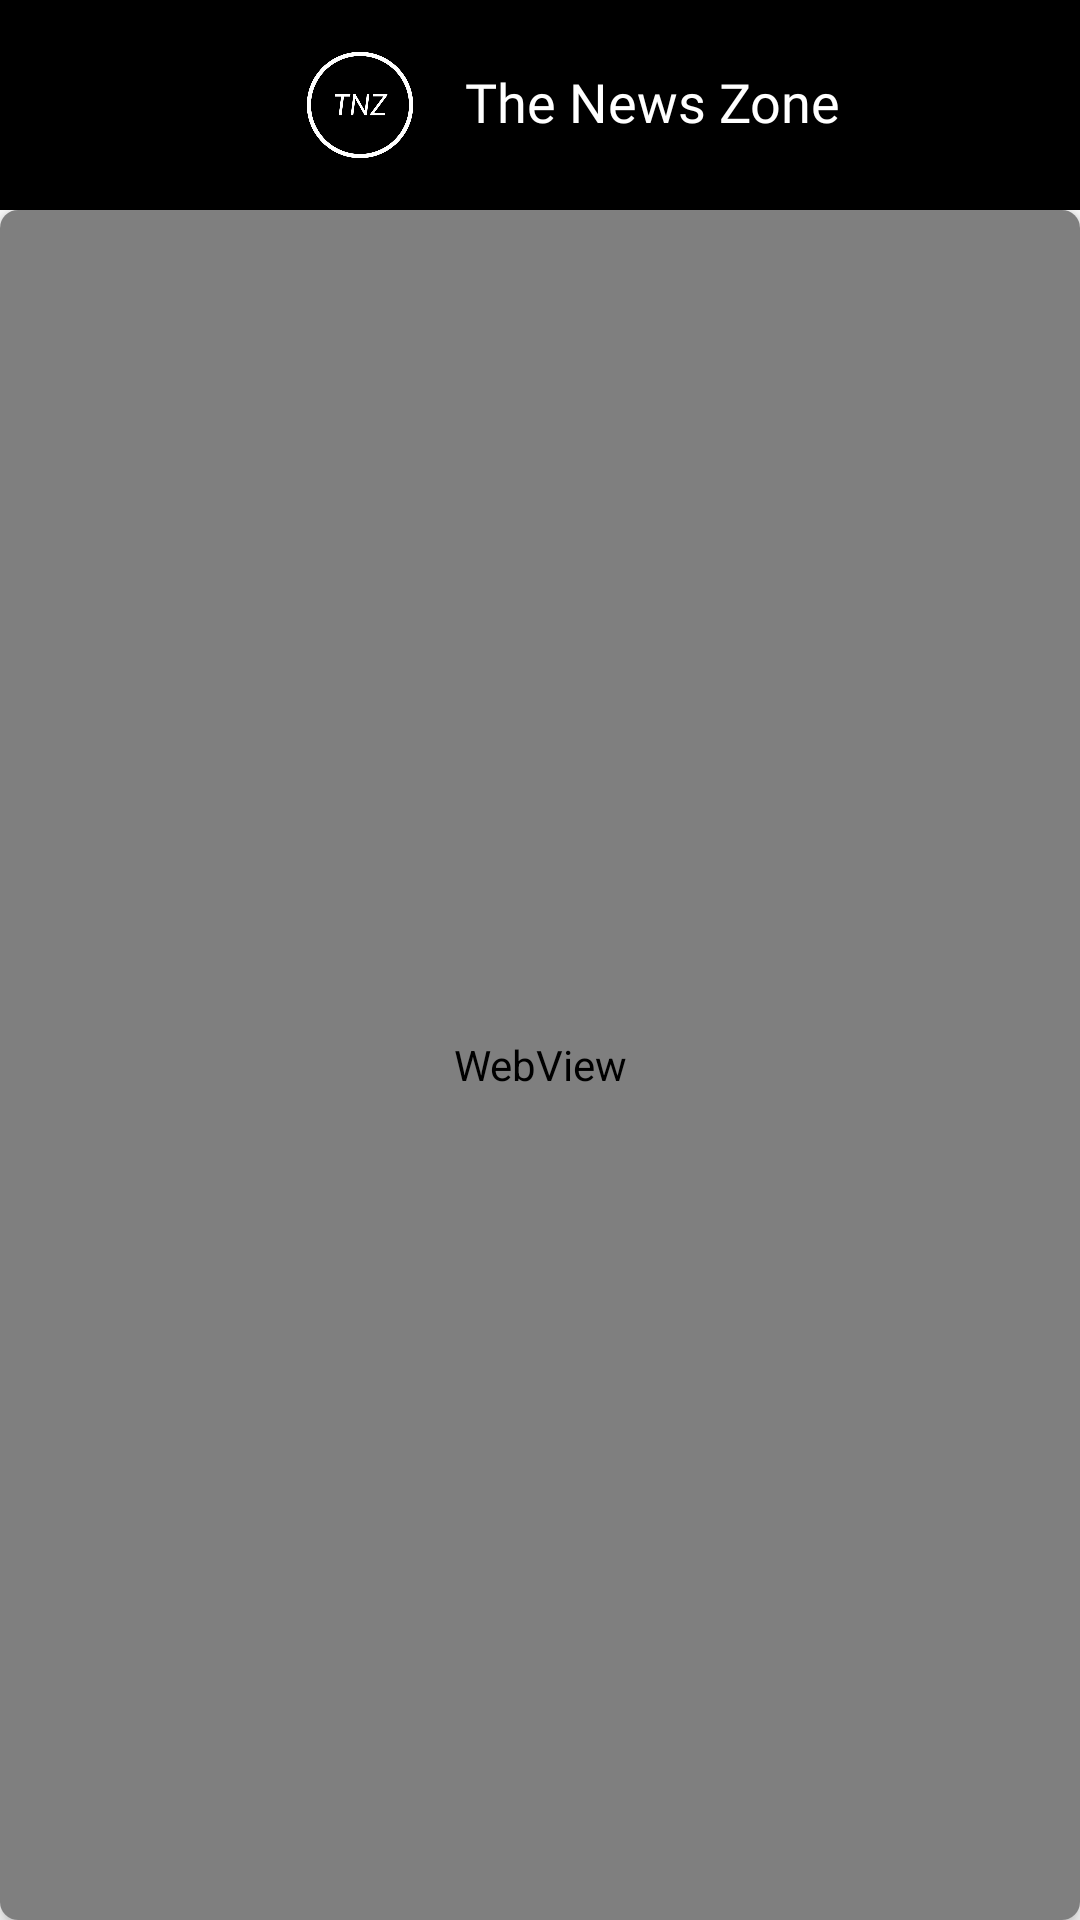

Reconstruct the res/layout file that produces this screen, plus the resources it refers to.
<!-- AndroidManifest.xml: application theme Theme.NewsApp -->
<!-- res/layout/activity_details.xml -->
<?xml version="1.0" encoding="utf-8"?>
<LinearLayout xmlns:android="http://schemas.android.com/apk/res/android"
    xmlns:app="http://schemas.android.com/apk/res-auto"
    xmlns:tools="http://schemas.android.com/tools"
    android:layout_width="match_parent"
    android:layout_height="match_parent"
    android:orientation="vertical"
    tools:context=".Details">

    <androidx.constraintlayout.widget.ConstraintLayout
        android:layout_width="match_parent"
        android:layout_height="70dp"
        android:background="@color/black"
        android:orientation="horizontal"
        android:padding="10dp">

        <ImageView
            android:id="@+id/back"
            android:layout_width="wrap_content"
            android:layout_height="wrap_content"
            android:layout_marginEnd="68dp"
            android:layout_marginBottom="14dp"
            android:src="@drawable/ic_back_24"
            app:layout_constraintBottom_toBottomOf="parent"
            app:layout_constraintEnd_toStartOf="@+id/guideline10" />

        <ImageView
            android:id="@+id/imageView2"
            android:layout_width="50dp"
            android:layout_height="50dp"
            android:src="@drawable/logo"
            app:layout_constraintBottom_toBottomOf="parent"
            app:layout_constraintStart_toStartOf="@+id/guideline10" />

        <TextView
            android:layout_width="170dp"
            android:layout_height="wrap_content"
            android:layout_gravity="center"
            android:layout_marginBottom="4dp"
            android:fontFamily="@font/robotomedium"
            android:padding="10dp"
            android:text="The News Zone"
            android:textColor="@color/white"
            android:textSize="18sp"
            app:layout_constraintBottom_toBottomOf="parent"
            app:layout_constraintStart_toEndOf="@+id/imageView2" />

        <androidx.constraintlayout.widget.Guideline
            android:id="@+id/guideline10"
            android:layout_width="wrap_content"
            android:layout_height="wrap_content"
            android:orientation="vertical"
            app:layout_constraintGuide_percent="0.25" />

        <androidx.constraintlayout.widget.Guideline
            android:id="@+id/guideline11"
            android:layout_width="wrap_content"
            android:layout_height="wrap_content"
            android:orientation="vertical"
            app:layout_constraintGuide_percent="1.0" />

    </androidx.constraintlayout.widget.ConstraintLayout>

    <androidx.cardview.widget.CardView
        android:layout_width="match_parent"
        android:layout_height="match_parent"
        app:cardElevation="4dp"
        app:cardCornerRadius="6dp">

        <WebView
            android:id="@+id/webView"
            android:layout_width="match_parent"
            android:layout_height="match_parent"/>

    </androidx.cardview.widget.CardView>

</LinearLayout>
<!-- resources referenced by this layout -->
<resources>
  <!-- drawable logo: png bitmap (drawable, 87880 bytes) -->
  <style name="Theme.NewsApp" parent="Theme.MaterialComponents.DayNight.NoActionBar">
          
          <item name="colorPrimary">@color/purple_500</item>
          <item name="colorPrimaryVariant">@color/purple_700</item>
          <item name="colorOnPrimary">@color/white</item>
          
          <item name="colorSecondary">@color/teal_200</item>
          <item name="colorSecondaryVariant">@color/teal_700</item>
          <item name="colorOnSecondary">@color/black</item>
          
          <item name="android:statusBarColor" tools:targetApi="l">@color/black</item>
          
      </style>
  <!-- not gathered from this repository: default colours our renderer supplied (Android Studio template values) -->
  <color name="purple_500">#FF6200EE</color>
  <color name="purple_700">#FF3700B3</color>
  <color name="teal_200">#FF03DAC5</color>
  <color name="teal_700">#FF018786</color>
  <color name="black">#FF000000</color>
  <color name="white">#FFFFFFFF</color>
</resources>
